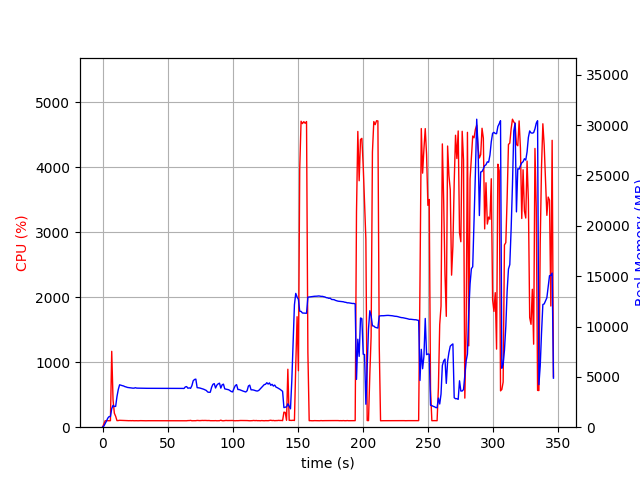

Source data for this figure (header and first rows):
elapsed_time, nproc, cpu, mem_real, mem_virtual
4.1484832763671875e-05, 1, 0.0, 7.172, 3185
1.007, 1, 48.6, 107.5, 774
2.015, 1, 99.2, 359.5, 1894
3.025, 1, 100.1, 615.5, 3180
4.033, 1, 100.2, 899.5, 3180
5.04, 1, 99.3, 1055, 2668
6.048, 1, 100.2, 1055, 2668
7.056, 1, 1167, 1838, 7285
8.064, 1, 419.7, 2173, 7639
9.072, 1, 215.3, 2051, 7735
10.08, 1, 167.7, 2070, 7787
11.09, 1, 101.1, 3040, 8613
12.1, 1, 102.2, 3743, 9189
13.11, 1, 105.9, 4212, 10031
14.12, 1, 104.8, 4168, 10031
15.13, 1, 103.8, 4128, 10031
16.14, 1, 102.1, 4097, 10031
17.15, 1, 101.8, 4030, 10031
18.16, 1, 101.9, 3996, 10031
19.17, 1, 101.0, 3948, 10031
20.18, 1, 100.0, 3929, 10031
21.19, 1, 100.9, 3898, 10031
22.2, 1, 100.0, 3895, 10031
23.21, 1, 101.0, 3879, 10031
24.22, 1, 99.2, 3878, 10031
25.23, 1, 99.9, 3920, 10031
26.24, 1, 100.0, 3881, 10031
27.25, 1, 98.9, 3878, 10031
28.26, 1, 100.0, 3880, 10031
29.27, 1, 100.9, 3870, 10031
30.28, 1, 100.1, 3870, 10031
31.29, 1, 100.0, 3866, 10031
32.3, 1, 100.2, 3866, 10031
33.31, 1, 99.0, 3862, 10031
34.32, 1, 99.9, 3862, 10031
35.33, 1, 99.9, 3862, 10031
36.34, 1, 99.9, 3862, 10031
37.35, 1, 100.0, 3862, 10031
38.36, 1, 100.0, 3862, 10031
39.37, 1, 100.1, 3862, 10031
40.38, 1, 99.0, 3862, 10031
41.39, 1, 100.0, 3862, 10031
42.4, 1, 100.0, 3862, 10031
43.41, 1, 100.1, 3860, 10031
44.42, 1, 100.0, 3860, 10031
45.43, 1, 100.0, 3860, 10031
46.44, 1, 98.9, 3860, 10031
47.45, 1, 100.1, 3862, 10031
48.46, 1, 100.0, 3864, 10031
49.47, 1, 100.0, 3864, 10031
50.48, 1, 100.0, 3866, 10031
51.49, 1, 99.1, 3866, 10031
52.5, 1, 99.9, 3866, 10031
53.51, 1, 101.0, 3864, 10031
54.52, 1, 100.0, 3866, 10031
55.53, 1, 100.0, 3866, 10031
56.54, 1, 101.0, 3862, 10031
57.55, 1, 100.0, 3861, 10031
58.56, 1, 99.9, 3863, 10031
59.57, 1, 101.0, 3867, 10031
... 283 more rows
